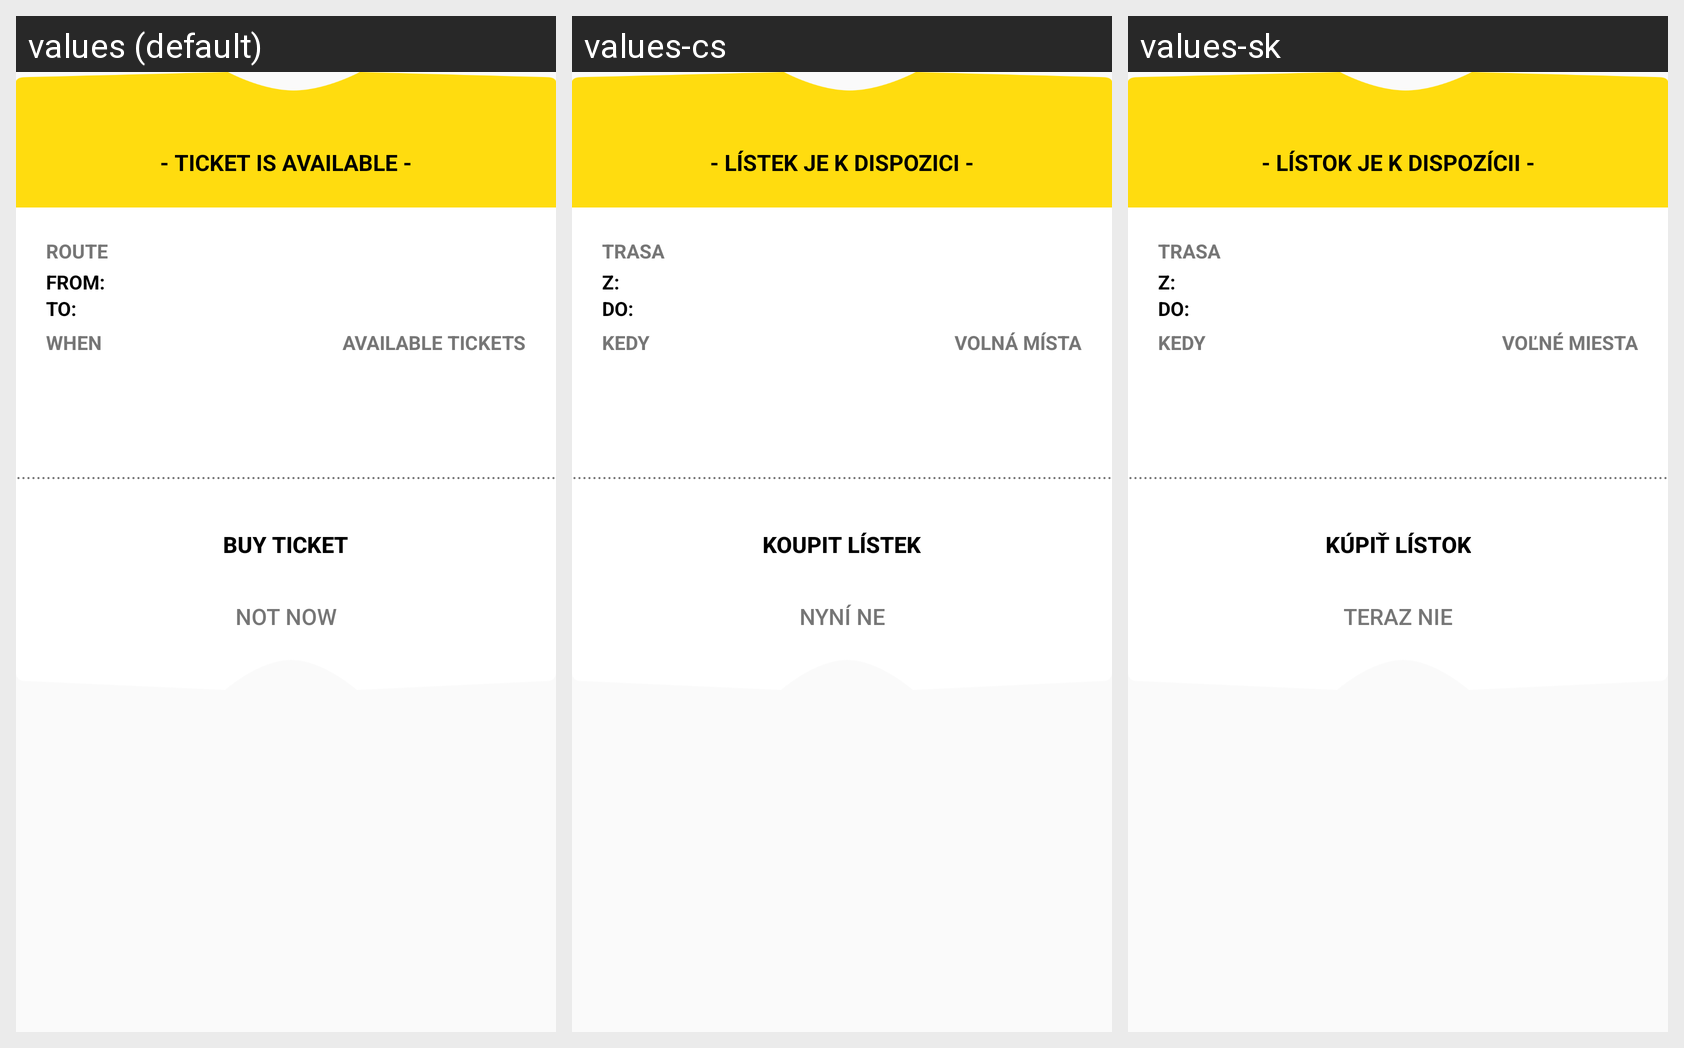

Here is an Android app screen in its default locale and in the app's own translations. Write out the translated-string differences for the strings that appear on this screen.
Android screen res/layout/ticket_layout.xml rendered under 3 locales, left to right: values (default), values-cs, values-sk. Device: Nexus 5 (rendered at 1080×1920; each locale shown at half size, 540×960, under a caption strip naming it); theme AppTheme.NoActionBar.
Strings drawn on this screen, with the default value and each locale's value (text and hints the layout hard-codes, and strings that could not be matched under every locale, appear in the picture but are not listed):

ticket
  values: - TICKET IS AVAILABLE -
  values-cs: - LÍSTEK JE K DISPOZICI -
  values-sk: - LÍSTOK JE K DISPOZÍCII -

route
  values: ROUTE
  values-cs: TRASA
  values-sk: TRASA

from
  values: FROM:
  values-cs: Z:
  values-sk: Z:

to
  values: TO:
  values-cs: DO:
  values-sk: DO:

when
  values: WHEN
  values-cs: KEDY
  values-sk: KEDY

empty_seats_ticket
  values: AVAILABLE TICKETS
  values-cs: VOLNÁ MÍSTA
  values-sk: VOĽNÉ MIESTA

buy_ticket
  values: BUY TICKET
  values-cs: KOUPIT LÍSTEK
  values-sk: KÚPIŤ LÍSTOK

not_now
  values: NOT NOW
  values-cs: NYNÍ NE
  values-sk: TERAZ NIE
